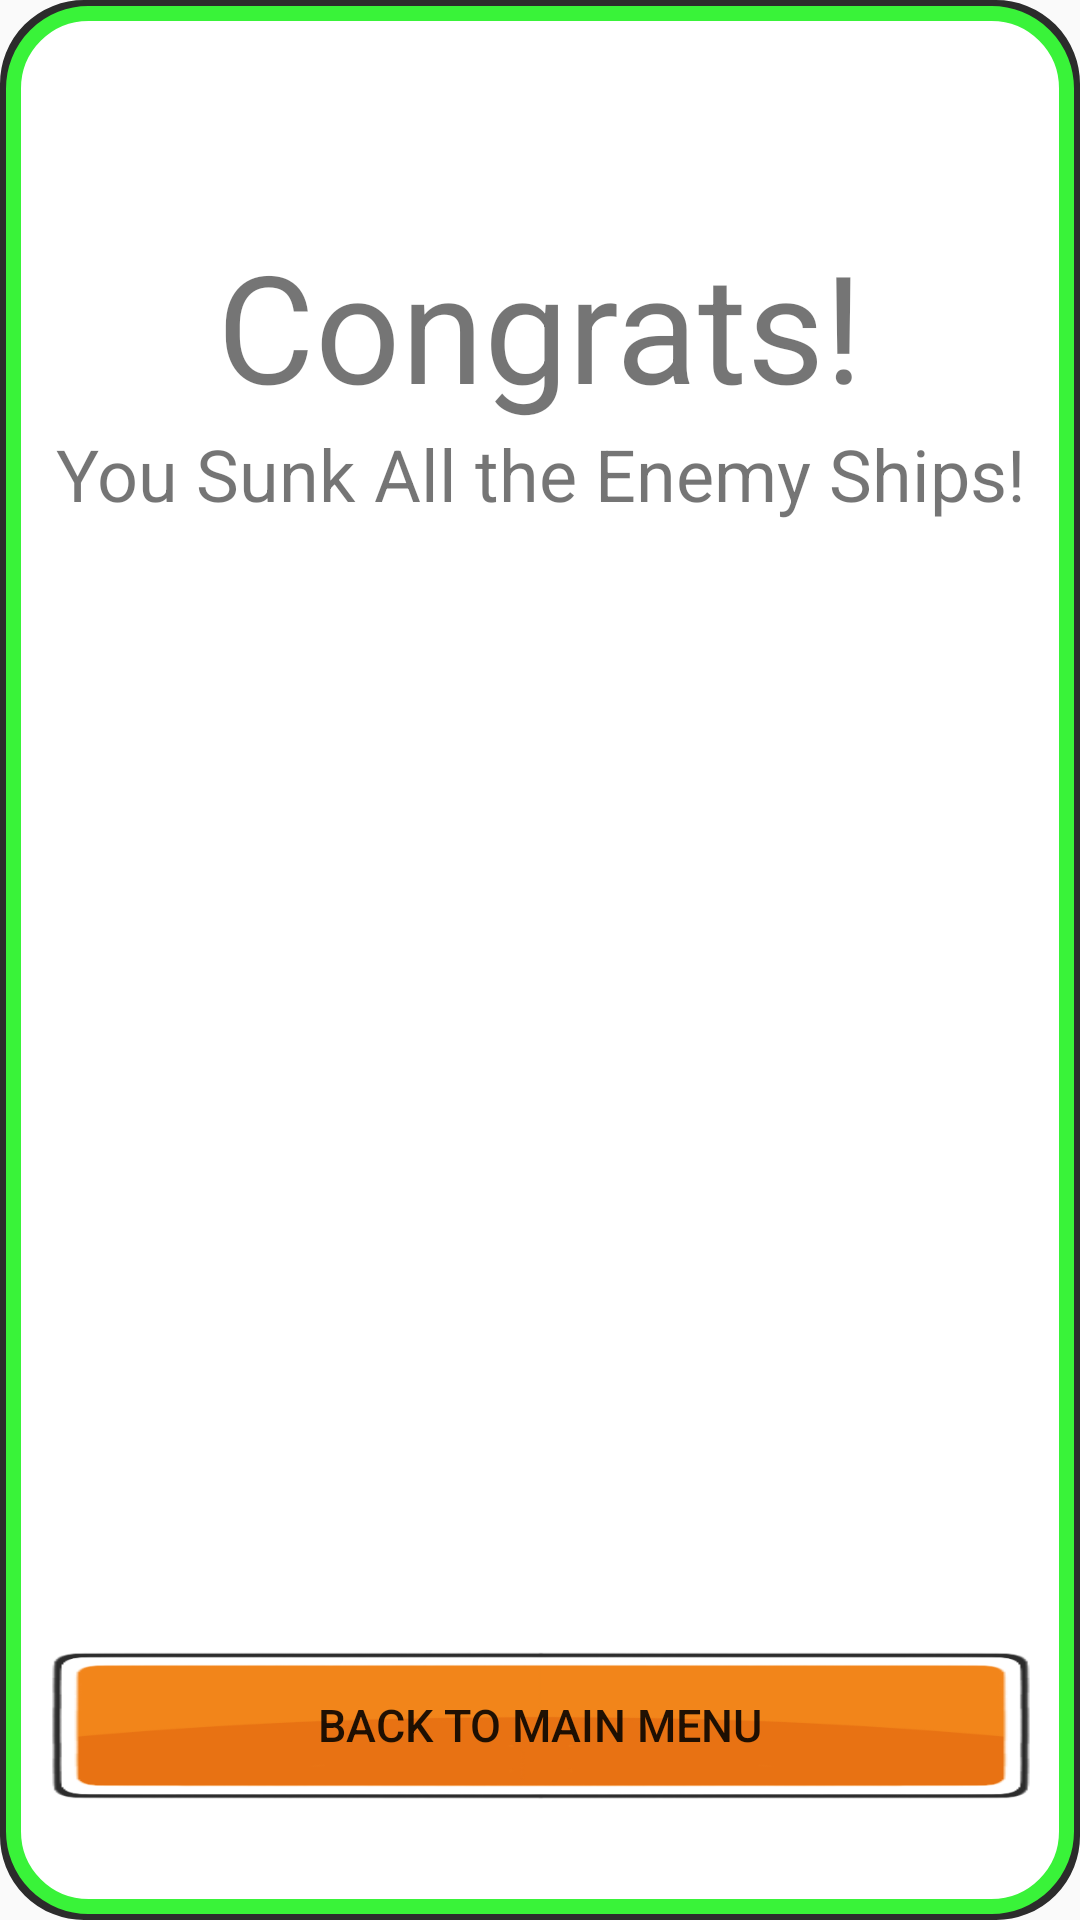

Here is an Android app screen rendered from its layout file. Give the layout XML and the strings, colors and styles it references.
<!-- AndroidManifest.xml: application theme Theme.Splunk -->
<!-- res/layout/win_dialog.xml -->
<?xml version="1.0" encoding="utf-8"?>
<androidx.constraintlayout.widget.ConstraintLayout xmlns:android="http://schemas.android.com/apk/res/android"
    xmlns:app="http://schemas.android.com/apk/res-auto"
    xmlns:tools="http://schemas.android.com/tools"
    android:id="@+id/win_dialogue"
    android:layout_width="300dp"
    android:layout_height="475dp"
    android:layout_gravity="center"
    android:background="@drawable/win_plate"
    android:padding="15dp">

    <TextView
        android:id="@+id/congrats_txt"
        android:layout_width="wrap_content"
        android:layout_height="wrap_content"
        android:layout_marginTop="60dp"
        android:text="@string/congrats"
        android:textSize="50sp"
        app:layout_constraintEnd_toEndOf="parent"
        app:layout_constraintHorizontal_bias="0.50"
        app:layout_constraintStart_toStartOf="parent"
        app:layout_constraintTop_toTopOf="parent" />

    <TextView
        android:id="@+id/sunk_txt"
        android:layout_width="wrap_content"
        android:layout_height="wrap_content"
        android:gravity="center"
        android:text="@string/you_sunk_all"
        android:textSize="24sp"
        app:layout_constraintEnd_toEndOf="parent"
        app:layout_constraintHorizontal_bias="0.5"
        app:layout_constraintStart_toStartOf="parent"
        app:layout_constraintTop_toBottomOf="@+id/congrats_txt" />

    <Button
        android:id="@+id/finish_btn_win"
        android:layout_width="wrap_content"
        android:layout_height="50dp"
        android:layout_marginBottom="25dp"
        android:background="@drawable/button"
        android:text="@string/back_to_menu"
        android:textSize="15sp"
        app:layout_constraintBottom_toBottomOf="parent"
        app:layout_constraintEnd_toEndOf="parent"
        app:layout_constraintHorizontal_bias="0.466"
        app:layout_constraintStart_toStartOf="parent" />

</androidx.constraintlayout.widget.ConstraintLayout>
<!-- resources referenced by this layout -->
<resources>
  <!-- drawable button: png bitmap (drawable, 13249 bytes) -->
  <!-- drawable win_plate (drawable) -->
  <?xml version="1.0" encoding="utf-8"?>
  <layer-list xmlns:android="http://schemas.android.com/apk/res/android">
      <item>
          <shape android:shape="rectangle">
              <solid android:color="@color/borders"/>
              <stroke android:color="@color/borders"
                  android:width="2dp"/>
              <corners android:radius="27dp"/>
          </shape>
      </item>
      <item android:top="2dp" android:bottom="2dp" android:left="2dp" android:right="2dp">
          <shape android:shape="rectangle">
              <solid android:color="@color/white"/>
              <stroke android:color="@color/win_green"
                  android:width="5dp"/>
              <corners android:radius="25dp"/>
          </shape>
      </item>
  
  </layer-list>
  <string name="back_to_menu">Back to Main Menu</string>
  <string name="congrats">Congrats!</string>
  <string name="you_sunk_all">You Sunk All the Enemy Ships!</string>
  <style name="Theme.Splunk" parent="Theme.MaterialComponents.DayNight.NoActionBar.Bridge">
          
          <item name="colorPrimary">@color/purple_500</item>
          <item name="colorPrimaryVariant">@color/purple_700</item>
          <item name="colorOnPrimary">@color/white</item>
          
          <item name="colorSecondary">@color/teal_200</item>
          <item name="colorSecondaryVariant">@color/teal_700</item>
          <item name="colorOnSecondary">@color/black</item>
          
          <item name="android:statusBarColor" tools:targetApi="l">?attr/colorPrimaryVariant</item>
          
      </style>
  <color name="borders">#2c2c2c</color>
  <color name="white">#FFFFFFFF</color>
  <color name="win_green">#39f339</color>
  <color name="purple_500">#FF6200EE</color>
  <color name="purple_700">#FF3700B3</color>
  <color name="teal_200">#FF03DAC5</color>
  <color name="teal_700">#FF018786</color>
  <color name="black">#FF000000</color>
</resources>
